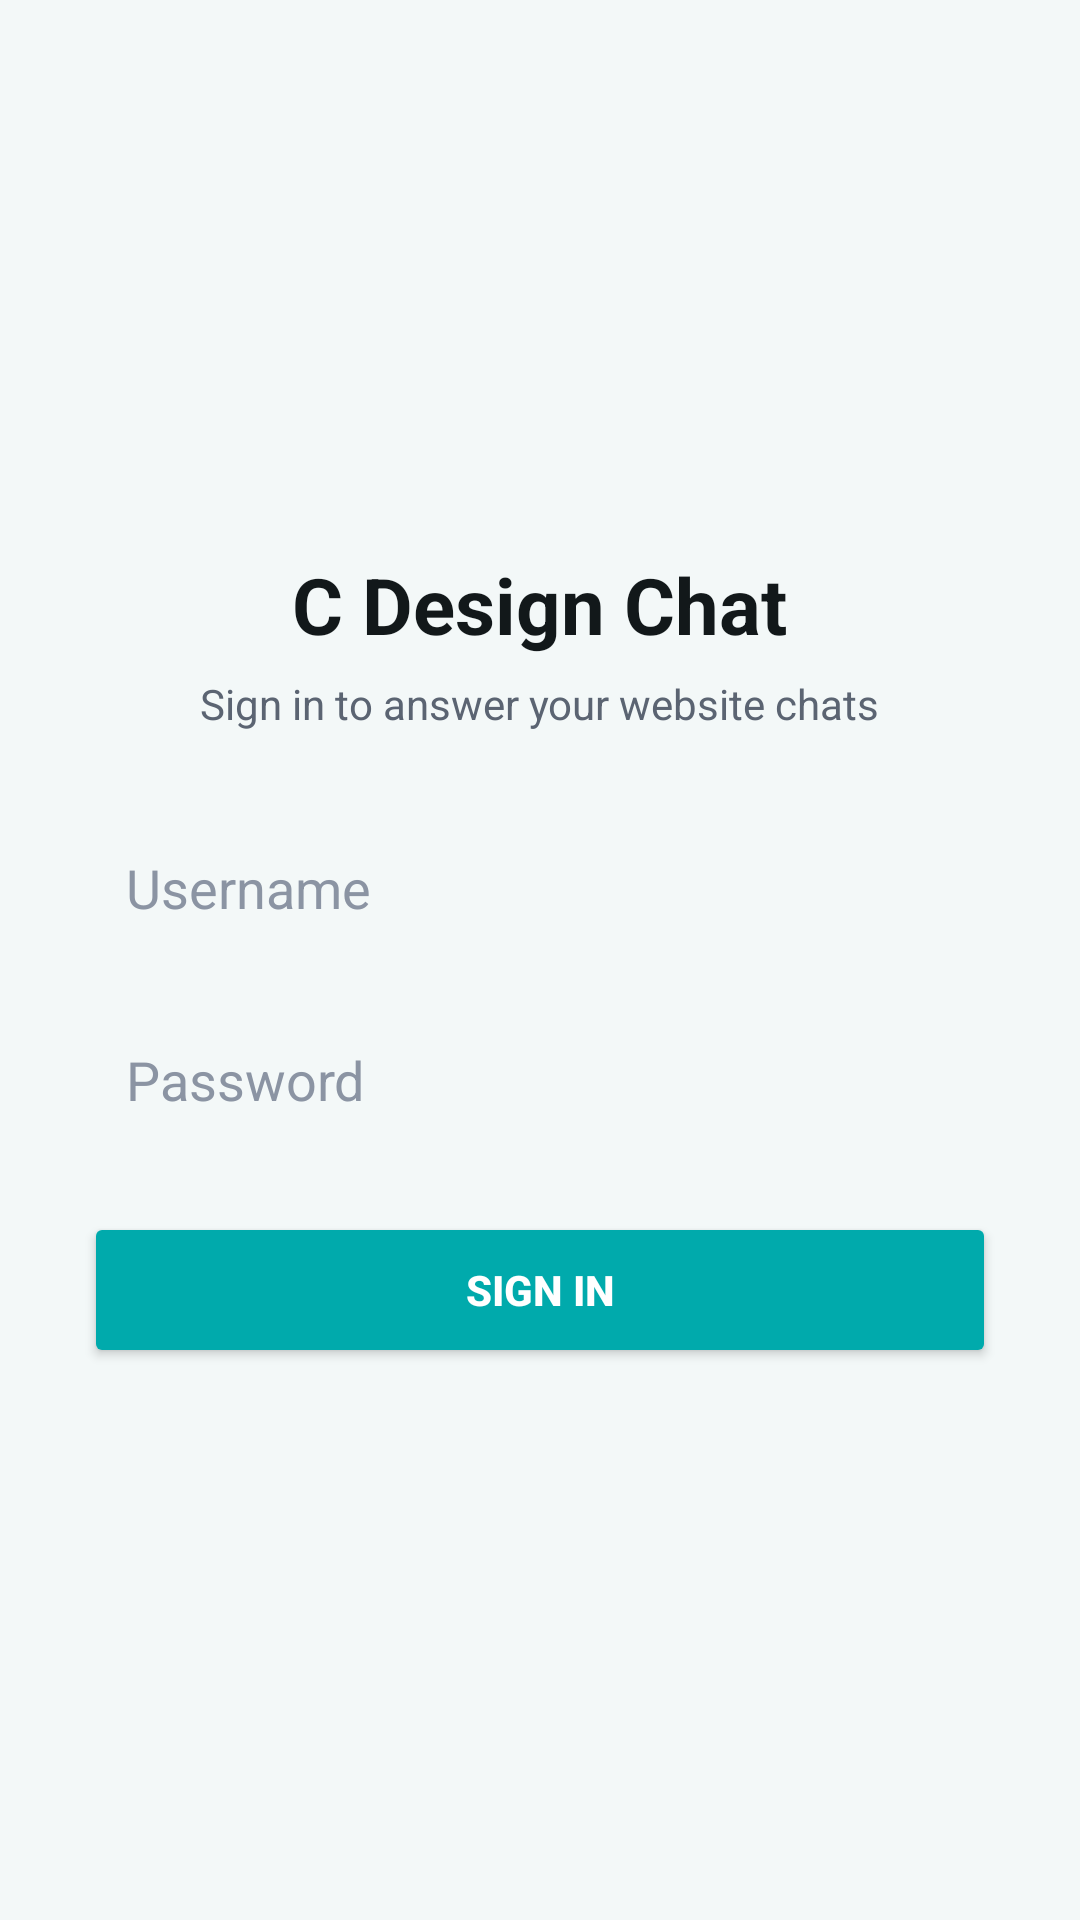

Layout XML and referenced resources for this Android screen:
<!-- AndroidManifest.xml: application theme Theme.CDesignChat -->
<!-- res/layout/activity_login.xml -->
<?xml version="1.0" encoding="utf-8"?>
<ScrollView xmlns:android="http://schemas.android.com/apk/res/android"
    android:layout_width="match_parent"
    android:layout_height="match_parent"
    android:background="@color/bg"
    android:fillViewport="true">

    <LinearLayout
        android:layout_width="match_parent"
        android:layout_height="wrap_content"
        android:orientation="vertical"
        android:gravity="center"
        android:padding="28dp"
        android:minHeight="600dp">

        <TextView
            android:layout_width="wrap_content"
            android:layout_height="wrap_content"
            android:text="C Design Chat"
            android:textColor="@color/ink"
            android:textSize="26sp"
            android:textStyle="bold" />

        <TextView
            android:layout_width="wrap_content"
            android:layout_height="wrap_content"
            android:layout_marginTop="6dp"
            android:layout_marginBottom="26dp"
            android:text="Sign in to answer your website chats"
            android:textColor="@color/body"
            android:textSize="14sp" />

        <EditText
            android:id="@+id/username"
            android:layout_width="match_parent"
            android:layout_height="52dp"
            android:layout_marginBottom="12dp"
            android:background="@drawable/bg_input"
            android:hint="Username"
            android:autofillHints="username"
            android:inputType="text"
            android:paddingHorizontal="14dp"
            android:textColor="@color/ink"
            android:textColorHint="@color/muted" />

        <EditText
            android:id="@+id/password"
            android:layout_width="match_parent"
            android:layout_height="52dp"
            android:layout_marginBottom="18dp"
            android:background="@drawable/bg_input"
            android:hint="Password"
            android:autofillHints="password"
            android:inputType="textPassword"
            android:paddingHorizontal="14dp"
            android:textColor="@color/ink"
            android:textColorHint="@color/muted" />

        <Button
            android:id="@+id/loginBtn"
            android:layout_width="match_parent"
            android:layout_height="52dp"
            android:backgroundTint="@color/teal"
            android:text="Sign in"
            android:textColor="@color/white"
            android:textStyle="bold" />

        <ProgressBar
            android:id="@+id/progress"
            android:layout_width="wrap_content"
            android:layout_height="wrap_content"
            android:layout_marginTop="16dp"
            android:visibility="gone" />

        <TextView
            android:id="@+id/error"
            android:layout_width="match_parent"
            android:layout_height="wrap_content"
            android:layout_marginTop="14dp"
            android:gravity="center"
            android:textColor="#E74C3C"
            android:textSize="13sp"
            android:visibility="gone" />
    </LinearLayout>
</ScrollView>
<!-- resources referenced by this layout -->
<resources>
  <color name="bg">#FFF3F8F8</color>
  <color name="body">#FF5B6472</color>
  <color name="ink">#FF12181A</color>
  <color name="muted">#FF8B94A3</color>
  <color name="teal">#FF00AAAC</color>
  <color name="white">#FFFFFFFF</color>
  <style name="Theme.CDesignChat" parent="Theme.Material3.Light.NoActionBar">
          <item name="colorPrimary">@color/teal</item>
          <item name="colorPrimaryDark">@color/teal_dk</item>
          <item name="colorOnPrimary">@color/white</item>
          <item name="colorSecondary">@color/teal</item>
          <item name="android:statusBarColor">@color/ink</item>
          <item name="android:windowLightStatusBar">false</item>
          <item name="android:navigationBarColor">@color/ink</item>
      </style>
  <color name="teal_dk">#FF008587</color>
</resources>
